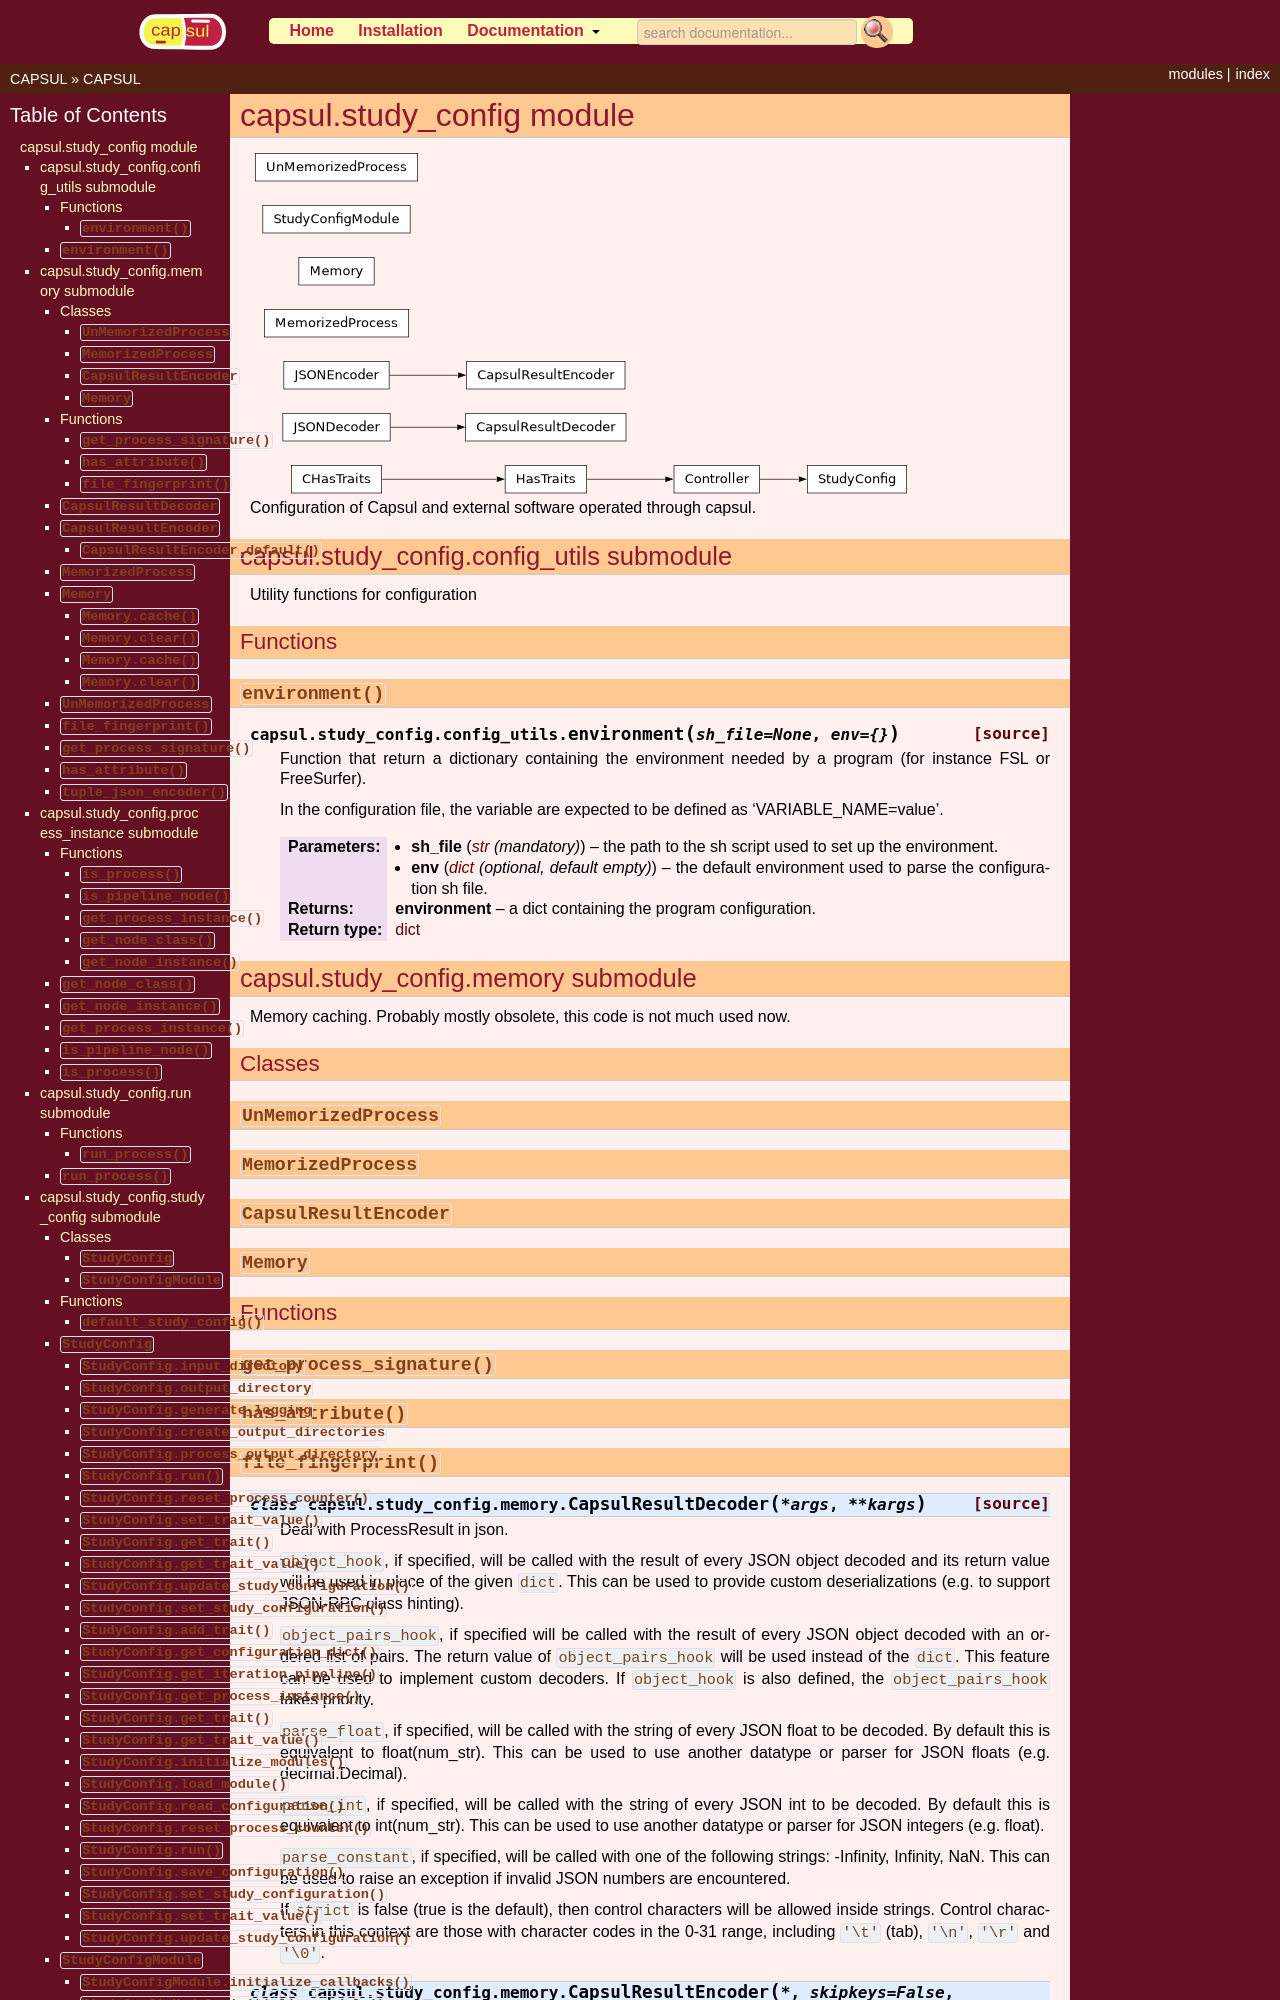

repository: populse/capsul · page: api/study_config.html · generator: sphinx


capsul.study_config module
==========================

.. inheritance-diagram:: capsul.study_config capsul.study_config.study_config capsul.study_config.config_utils capsul.study_config.memory capsul.study_config.process_instance capsul.study_config.run capsul.study_config.config_modules
    :parts: 1

.. automodule:: capsul.study_config
    :members:
